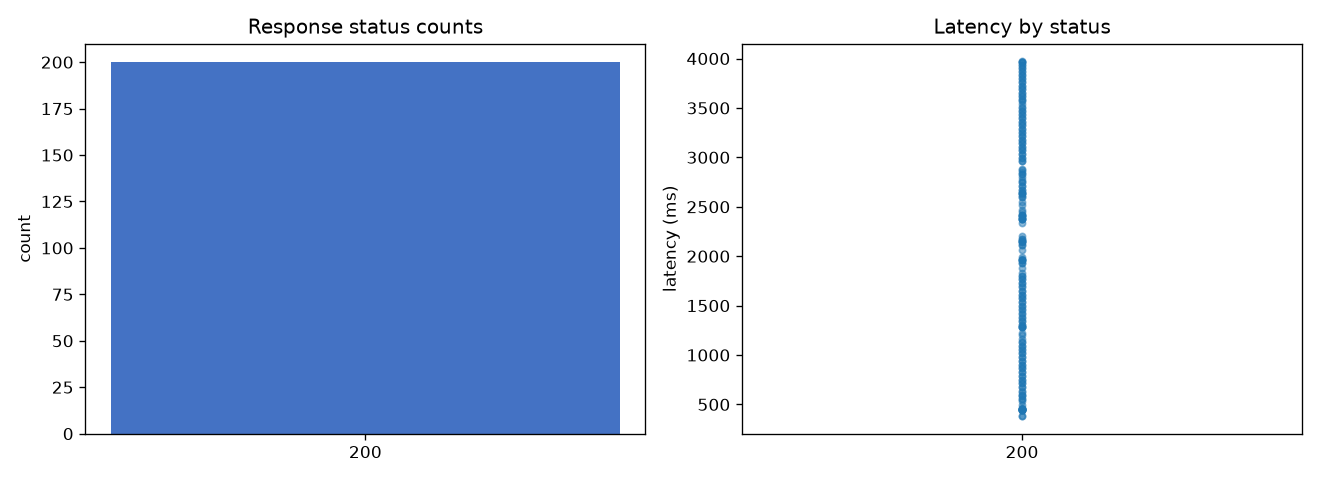

Data behind this chart, as committed beside it:
i, status, error_code, retry_after, latency_ms
0, 200, , , 465.3
1, 200, , , 458.3
2, 200, , , 443.5
3, 200, , , 457.8
4, 200, , , 498.3
5, 200, , , 457.6
6, 200, , , 384.1
7, 200, , , 531.6
8, 200, , , 442.5
9, 200, , , 582.7
10, 200, , , 383.6
11, 200, , , 442.1
12, 200, , , 456.5
13, 200, , , 441.8
14, 200, , , 441.6
15, 200, , , 712.3
16, 200, , , 455.9
17, 200, , , 868.8
18, 200, , , 455.3
19, 200, , , 556.6
20, 200, , , 633.6
21, 200, , , 556.4
22, 200, , , 713.2
23, 200, , , 789.7
24, 200, , , 627.9
25, 200, , , 828.9
26, 200, , , 673.7
27, 200, , , 750.4
28, 200, , , 595.9
29, 200, , , 673.4
30, 200, , , 595.5
31, 200, , , 788.1
32, 200, , , 749.7
33, 200, , , 865.9
34, 200, , , 903.4
35, 200, , , 825.2
36, 200, , , 903.1
37, 200, , , 979.4
38, 200, , , 939.6
39, 200, , , 1058
40, 200, , , 941
41, 200, , , 1287
42, 200, , , 1463
43, 200, , , 1201
44, 200, , , 1018
45, 200, , , 1131
46, 200, , , 1094
47, 200, , , 977.7
48, 200, , , 1160
49, 200, , , 1054
50, 200, , , 1093
51, 200, , , 1384
52, 200, , , 1016
53, 200, , , 1128
54, 200, , , 1307
55, 200, , , 1282
56, 200, , , 1284
57, 200, , , 1221
58, 200, , , 1343
59, 200, , , 1694
... 140 more rows
